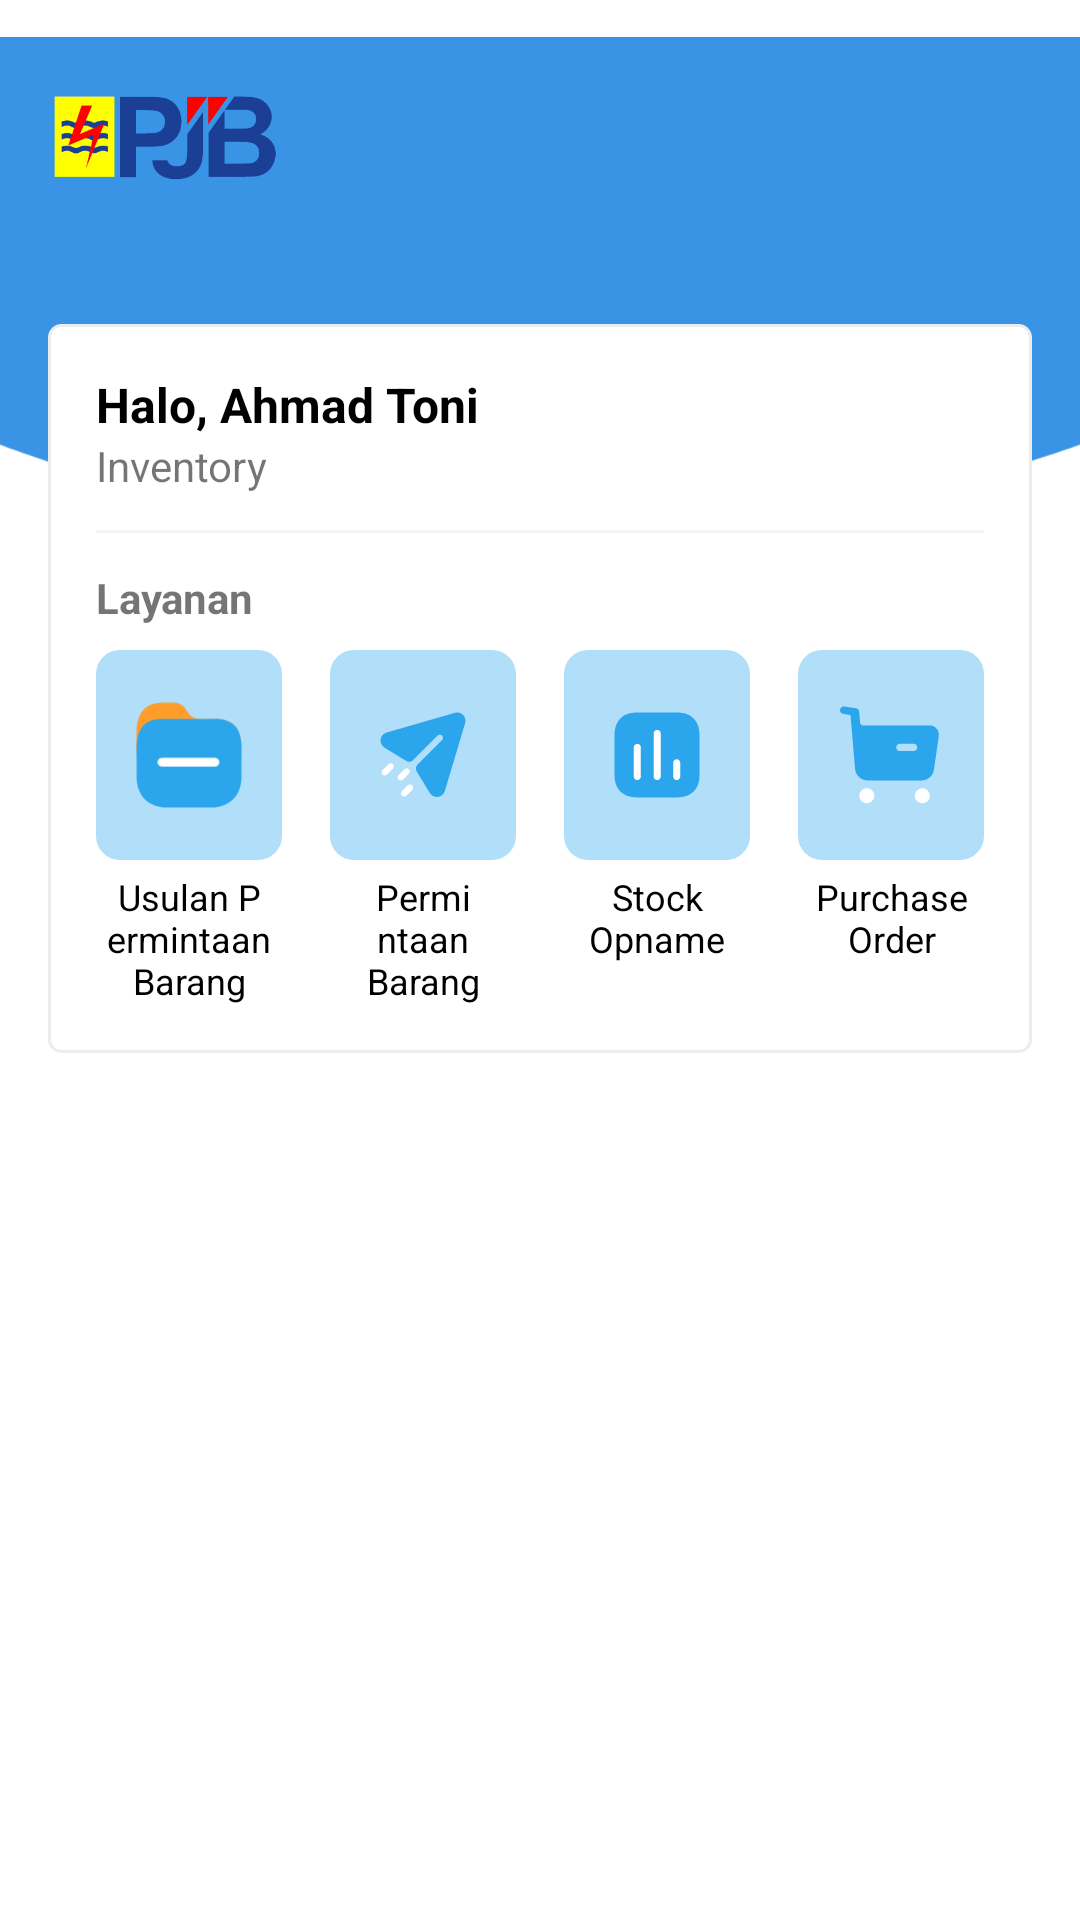

The Android layout XML behind this screen, and the referenced resources:
<!-- AndroidManifest.xml: application theme Theme.ImmaApp -->
<!-- res/layout/fragment_home.xml -->
<?xml version="1.0" encoding="utf-8"?>
<layout xmlns:android="http://schemas.android.com/apk/res/android"
    xmlns:app="http://schemas.android.com/apk/res-auto"
    xmlns:tools="http://schemas.android.com/tools">

    <RelativeLayout
        android:layout_width="match_parent"
        android:layout_height="match_parent"
        tools:context=".ui.home.HomeFragment">

        <ImageView
            android:src="@drawable/ic_bg"
            android:layout_width="match_parent"
            android:layout_height="wrap_content" />

        <androidx.constraintlayout.widget.ConstraintLayout
            android:id="@+id/layout_logo_and_notification"
            android:layout_width="match_parent"
            android:layout_height="wrap_content">

            <ImageView
                android:layout_width="110dp"
                android:layout_height="60dp"
                android:layout_marginTop="16dp"
                android:layout_marginBottom="16dp"
                android:src="@drawable/logo_pjb"
                app:layout_constraintBottom_toBottomOf="parent"
                app:layout_constraintStart_toStartOf="parent"
                app:layout_constraintTop_toTopOf="parent" />

            <ImageView
                android:id="@+id/btn_to_notification"
                android:layout_width="wrap_content"
                android:layout_height="wrap_content"
                android:src="@drawable/ic_notif"
                android:layout_marginEnd="16dp"
                app:layout_constraintBottom_toBottomOf="parent"
                app:layout_constraintEnd_toEndOf="parent"
                app:layout_constraintTop_toTopOf="parent" />

        </androidx.constraintlayout.widget.ConstraintLayout>

        <androidx.constraintlayout.widget.ConstraintLayout
            android:id="@+id/layout_menu"
            android:background="@drawable/bg_menu"
            android:layout_margin="16dp"
            android:padding="16dp"
            android:layout_width="match_parent"
            android:layout_height="wrap_content"
            android:layout_below="@id/layout_logo_and_notification">

            <TextView
                android:id="@+id/tx_nama"
                android:layout_width="wrap_content"
                android:layout_height="wrap_content"
                android:text="@string/dummy_nama"
                android:textColor="@color/black"
                android:textSize="16sp"
                android:textStyle="bold"
                app:layout_constraintStart_toStartOf="parent"
                app:layout_constraintTop_toTopOf="parent" />

            <Button
                android:id="@+id/btn_logout"
                android:layout_width="24dp"
                android:layout_height="25dp"
                android:background="@drawable/ic_logout"
                app:layout_constraintBottom_toTopOf="@+id/hr_line"
                app:layout_constraintEnd_toEndOf="parent"
                app:layout_constraintTop_toTopOf="parent"
                app:backgroundTint="@color/light_blue" />

            <TextView
                android:id="@+id/tx_role"
                android:layout_width="wrap_content"
                android:layout_height="wrap_content"
                android:text="@string/dummy_role"
                app:layout_constraintStart_toStartOf="parent"
                app:layout_constraintTop_toBottomOf="@id/tx_nama" />

            <View
                android:id="@+id/hr_line"
                android:layout_width="match_parent"
                android:layout_height="1dp"
                android:layout_marginTop="12dp"
                app:layout_constraintTop_toBottomOf="@+id/tx_role"
                android:background="#F4F4F4" />

            <TextView
                android:id="@+id/tx_layanan"
                android:layout_width="wrap_content"
                android:layout_height="wrap_content"
                android:text="@string/layanan"
                android:textStyle="bold"
                android:layout_marginTop="12dp"
                app:layout_constraintStart_toStartOf="parent"
                app:layout_constraintTop_toBottomOf="@id/hr_line" />

            <LinearLayout
                android:layout_width="match_parent"
                android:layout_height="wrap_content"
                android:orientation="horizontal"
                android:layout_marginTop="8dp"
                app:layout_constraintTop_toBottomOf="@+id/tx_layanan"
                tools:layout_editor_absoluteX="16dp">

                <LinearLayout
                    android:id="@+id/btn_usulan"
                    android:orientation="vertical"
                    android:layout_width="0dp"
                    android:layout_height="wrap_content"
                    android:layout_weight="1">

                    <LinearLayout
                        android:layout_width="match_parent"
                        android:layout_height="70dp"
                        android:background="@drawable/bg_menu_item"
                        android:gravity="center"
                        android:paddingTop="4dp"
                        android:paddingBottom="4dp">

                        <ImageView
                            android:src="@drawable/ic_usulan"
                            android:layout_margin="10dp"
                            android:layout_width="match_parent"
                            android:layout_height="match_parent" />

                    </LinearLayout>

                    <TextView
                        android:textAlignment="center"
                        android:text="@string/usulan_permintaan_barang"
                        android:textSize="12sp"
                        android:textColor="@color/black"
                        android:layout_marginTop="4dp"
                        android:layout_width="wrap_content"
                        android:layout_height="wrap_content" />

                </LinearLayout>

                <LinearLayout
                    android:clickable="true"
                    android:id="@+id/btn_permintaan_barang"
                    android:orientation="vertical"
                    android:layout_marginStart="16dp"
                    android:layout_width="0dp"
                    android:layout_height="wrap_content"
                    android:focusable="true"
                    android:focusableInTouchMode="true"
                    android:layout_weight="1">

                    <LinearLayout
                        android:layout_width="match_parent"
                        android:layout_height="70dp"
                        android:background="@drawable/bg_menu_item"
                        android:gravity="center"
                        android:paddingTop="8dp"
                        android:paddingBottom="8dp">

                        <ImageView
                            android:src="@drawable/ic_permintaan"
                            android:layout_margin="10dp"
                            android:layout_width="match_parent"
                            android:layout_height="match_parent" />

                    </LinearLayout>

                    <TextView
                        android:textAlignment="center"
                        android:text="@string/permintaan_barang"
                        android:textSize="12sp"
                        android:textColor="@color/black"
                        android:layout_marginTop="4dp"
                        android:layout_width="wrap_content"
                        android:layout_height="wrap_content" />

                </LinearLayout>

                <LinearLayout
                    android:focusable="true"
                    android:clickable="true"
                    android:id="@+id/btn_stock_opname"
                    android:orientation="vertical"
                    android:layout_marginStart="16dp"
                    android:layout_width="0dp"
                    android:layout_height="wrap_content"
                    android:layout_weight="1">

                    <LinearLayout
                        android:layout_width="match_parent"
                        android:layout_height="70dp"
                        android:background="@drawable/bg_menu_item"
                        android:gravity="center"
                        android:paddingTop="8dp"
                        android:paddingBottom="8dp">

                        <ImageView
                            android:src="@drawable/ic_stock_opname"
                            android:layout_margin="10dp"
                            android:layout_width="match_parent"
                            android:layout_height="match_parent" />

                    </LinearLayout>

                    <TextView
                        android:textAlignment="center"
                        android:text="@string/stock_opname"
                        android:textSize="12sp"
                        android:textColor="@color/black"
                        android:layout_marginTop="4dp"
                        android:layout_width="wrap_content"
                        android:layout_height="wrap_content" />

                </LinearLayout>

                <LinearLayout
                    android:clickable="true"
                    android:focusable="true"
                    android:id="@+id/btn_po"
                    android:orientation="vertical"
                    android:layout_marginStart="16dp"
                    android:layout_width="0dp"
                    android:layout_height="wrap_content"
                    android:layout_weight="1">

                    <LinearLayout
                        android:layout_width="match_parent"
                        android:layout_height="70dp"
                        android:background="@drawable/bg_menu_item"
                        android:gravity="center"
                        android:paddingTop="8dp"
                        android:paddingBottom="8dp">

                        <ImageView
                            android:src="@drawable/ic_purchase_order"
                            android:layout_margin="10dp"
                            android:layout_width="match_parent"
                            android:layout_height="match_parent" />

                    </LinearLayout>

                    <TextView
                        android:textAlignment="center"
                        android:text="@string/purchase_order"
                        android:textSize="12sp"
                        android:textColor="@color/black"
                        android:layout_marginTop="4dp"
                        android:layout_width="wrap_content"
                        android:layout_height="wrap_content" />

                </LinearLayout>

            </LinearLayout>

        </androidx.constraintlayout.widget.ConstraintLayout>

    </RelativeLayout>
</layout>
<!-- resources referenced by this layout -->
<resources>
  <color name="black">#FF000000</color>
  <color name="light_blue">#3A94E5</color>
  <!-- drawable bg_menu (drawable) -->
  <?xml version="1.0" encoding="utf-8"?>
  <shape xmlns:android="http://schemas.android.com/apk/res/android" android:shape="rectangle">
  
      <corners
          android:radius="4dp"/>
  
      <solid
          android:color="@color/white"/>
  
      <stroke
          android:color="#EDEDED"
          android:width="1dp"/>
  
  </shape>
  <!-- drawable bg_menu_item (drawable) -->
  <?xml version="1.0" encoding="utf-8"?>
  <shape xmlns:android="http://schemas.android.com/apk/res/android" android:shape="rectangle">
  
      <solid
          android:color="@color/blue_background"/>
  
      <corners
          android:radius="8dp"/>
  
  </shape>
  <!-- drawable ic_bg (drawable) -->
  <vector xmlns:android="http://schemas.android.com/apk/res/android"
      android:width="411dp"
      android:height="200dp"
      android:viewportWidth="411"
      android:viewportHeight="286">
    <path
        android:pathData="M0,0H411V221.698C411,221.698 285.901,285.582 202,285.5C118.474,285.418 0,221.698 0,221.698V0Z"
        android:fillColor="#3A94E5"/>
  </vector>
  <!-- drawable ic_stock_opname (drawable) -->
  <vector xmlns:android="http://schemas.android.com/apk/res/android"
      android:width="36dp"
      android:height="36dp"
      android:viewportWidth="36"
      android:viewportHeight="36">
    <path
        android:pathData="M25.0133,3H11C5.8933,3 3,5.8933 3,11V25C3,30.1067 5.8933,33 11,33H25.0133C30.12,33 33,30.1067 33,25V11C33,5.8933 30.12,3 25.0133,3Z"
        android:fillColor="#2BA6EC"/>
    <path
        android:pathData="M11.053,14.0535C10.373,14.0535 9.813,14.6135 9.813,15.3068V25.6135C9.813,26.2935 10.373,26.8535 11.053,26.8535C11.7463,26.8535 12.3063,26.2935 12.3063,25.6135V15.3068C12.3063,14.6135 11.7463,14.0535 11.053,14.0535Z"
        android:fillColor="#ffffff"/>
    <path
        android:pathData="M18.053,9.1335C17.373,9.1335 16.813,9.6935 16.813,10.3868V25.6135C16.813,26.2935 17.373,26.8535 18.053,26.8535C18.7463,26.8535 19.3063,26.2935 19.3063,25.6135V10.3868C19.3063,9.6935 18.7463,9.1335 18.053,9.1335Z"
        android:fillColor="#ffffff"/>
    <path
        android:pathData="M24.9599,19.4935C24.2665,19.4935 23.7065,20.0535 23.7065,20.7468V25.6135C23.7065,26.2935 24.2665,26.8535 24.9465,26.8535C25.6399,26.8535 26.1999,26.2935 26.1999,25.6135V20.7468C26.1999,20.0535 25.6399,19.4935 24.9599,19.4935Z"
        android:fillColor="#ffffff"/>
  </vector>
  <string name="dummy_nama">Halo, Ahmad Toni</string>
  <string name="dummy_role">Inventory</string>
  <string name="layanan">Layanan</string>
  <string name="permintaan_barang">Permintaan Barang</string>
  <string name="purchase_order">Purchase Order</string>
  <string name="stock_opname">Stock Opname</string>
  <string name="usulan_permintaan_barang">Usulan Permintaan Barang</string>
  <style name="Theme.ImmaApp" parent="Theme.MaterialComponents.DayNight.DarkActionBar">
          
          <item name="colorPrimary">@color/purple_500</item>
          <item name="colorPrimaryVariant">@color/purple_700</item>
          <item name="colorOnPrimary">@color/white</item>
          
          <item name="colorSecondary">@color/teal_200</item>
          <item name="colorSecondaryVariant">@color/teal_700</item>
          <item name="colorOnSecondary">@color/black</item>
          
          <item name="android:statusBarColor" tools:targetApi="l">?attr/colorPrimaryVariant</item>
          
          <item name="fontFamily">@font/source_sans_pro</item>
      </style>
  <color name="white">#FFFFFFFF</color>
  <color name="blue_background">#B1DEF8</color>
  <color name="purple_500">#FF6200EE</color>
  <color name="purple_700">#FF3700B3</color>
  <color name="teal_200">#FF03DAC5</color>
  <color name="teal_700">#FF018786</color>
</resources>
